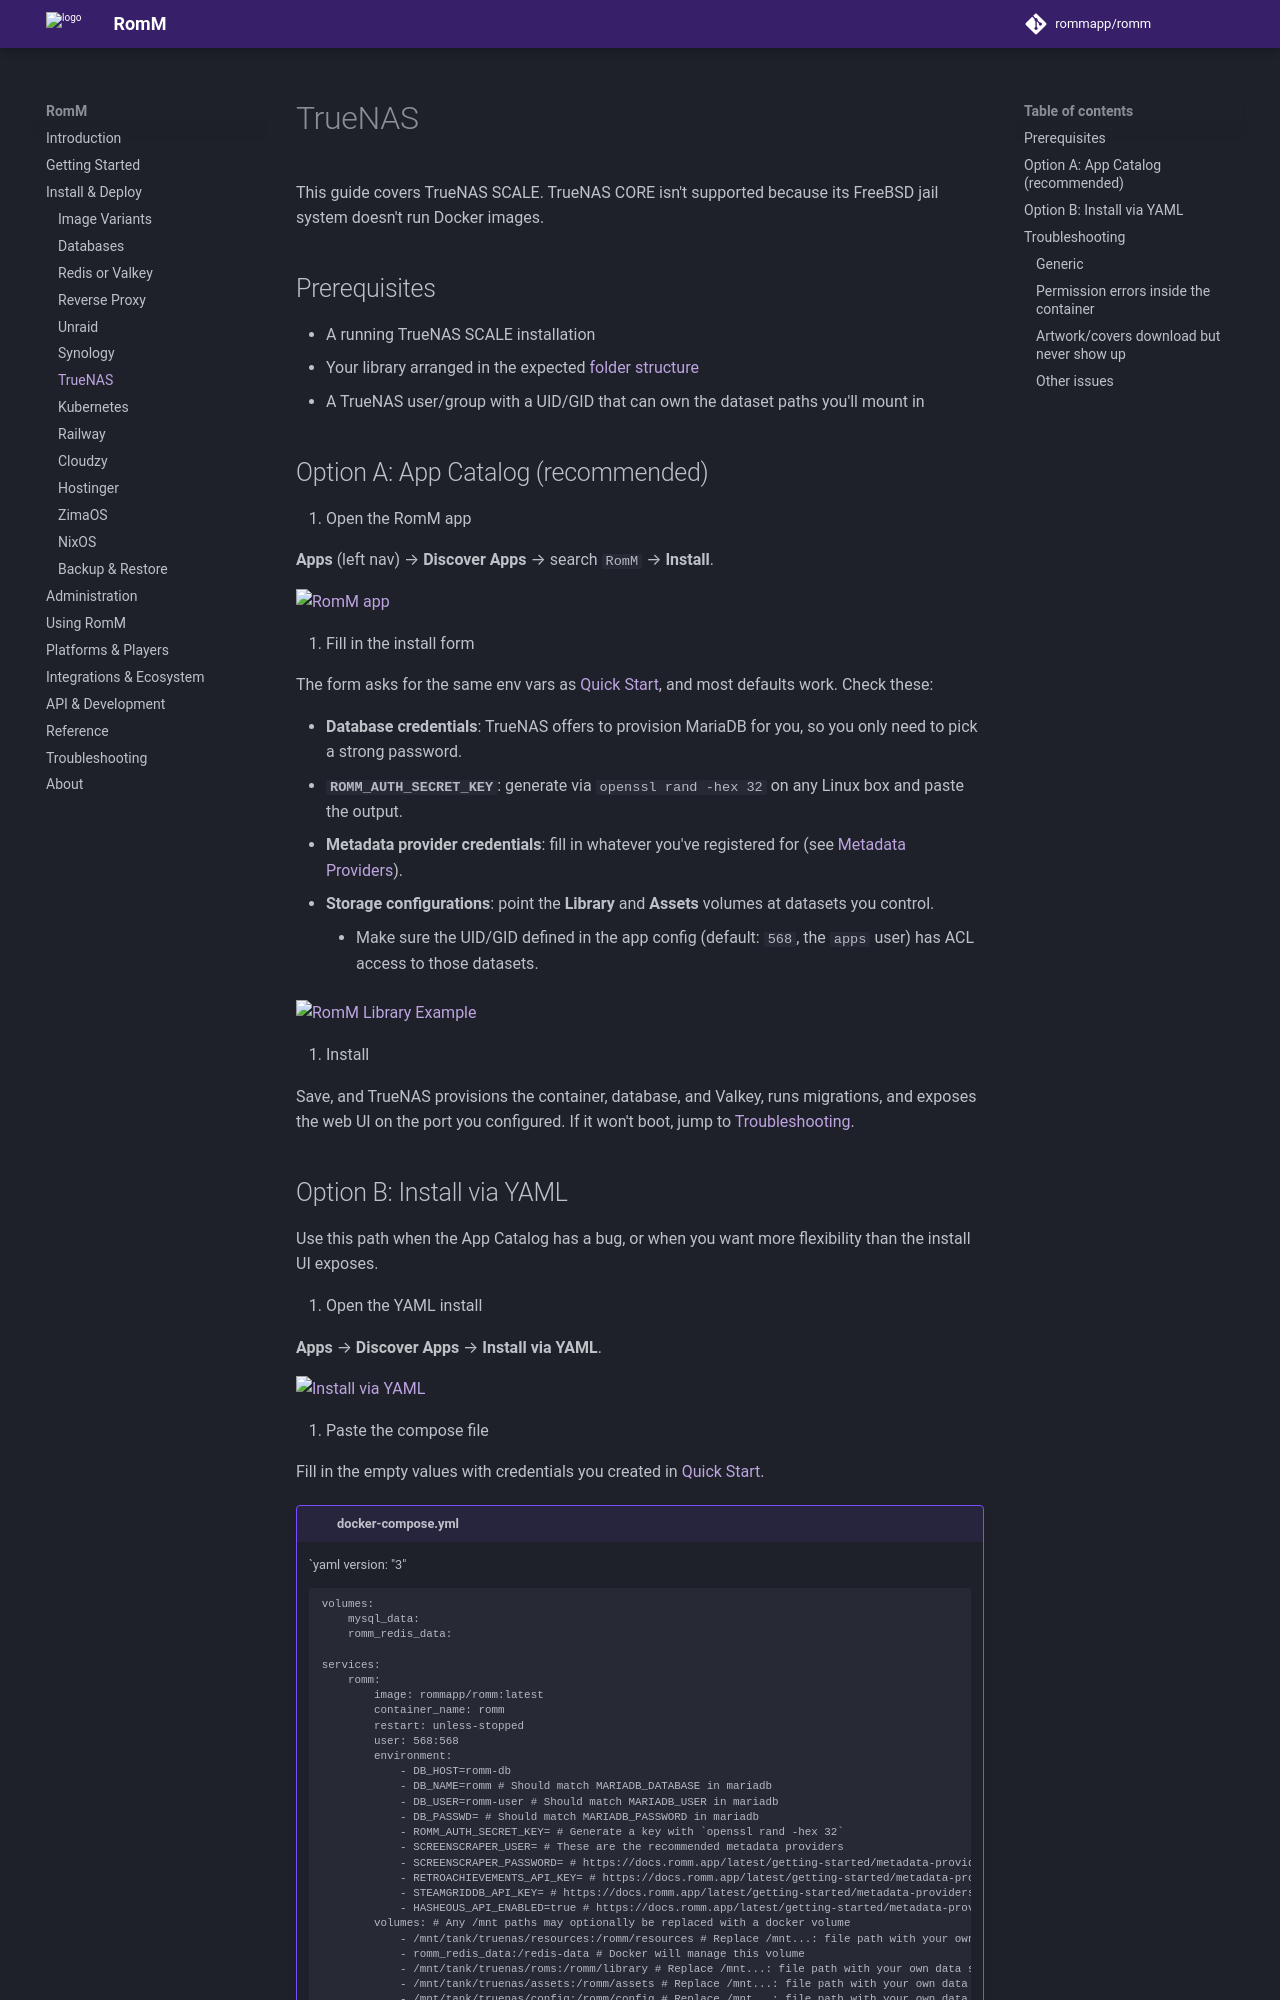

repository: rommapp/docs · page: 5.4.0-alpha/install/truenas/index.html · generator: mkdocs

---
title: TrueNAS
description: Install on TrueNAS SCALE via the App Catalog or YAML
---

# TrueNAS

This guide covers TrueNAS SCALE. TrueNAS CORE isn't supported because its FreeBSD jail system doesn't run Docker images.

## Prerequisites

- A running TrueNAS SCALE installation
- Your library arranged in the expected [folder structure](../getting-started/folder-structure.md)
- A TrueNAS user/group with a UID/GID that can own the dataset paths you'll mount in

## Option A: App Catalog (recommended)

1. Open the RomM app

**Apps** (left nav) → **Discover Apps** → search `RomM` → **Install**.

![RomM app](../resources/truenas/appstore.png)

2. Fill in the install form

The form asks for the same env vars as [Quick Start](../getting-started/quick-start.md), and most defaults work. Check these:

- **Database credentials**: TrueNAS offers to provision MariaDB for you, so you only need to pick a strong password.
- **`ROMM_AUTH_SECRET_KEY`**: generate via `openssl rand -hex 32` on any Linux box and paste the output.
- **Metadata provider credentials**: fill in whatever you've registered for (see [Metadata Providers](../getting-started/metadata-providers.md)).
- **Storage configurations**: point the **Library** and **Assets** volumes at datasets you control.
    - Make sure the UID/GID defined in the app config (default: `568`, the `apps` user) has ACL access to those datasets.

![RomM Library Example](../resources/truenas/app-config.png)

3. Install

Save, and TrueNAS provisions the container, database, and Valkey, runs migrations, and exposes the web UI on the port you configured. If it won't boot, jump to [Troubleshooting](#troubleshooting).
